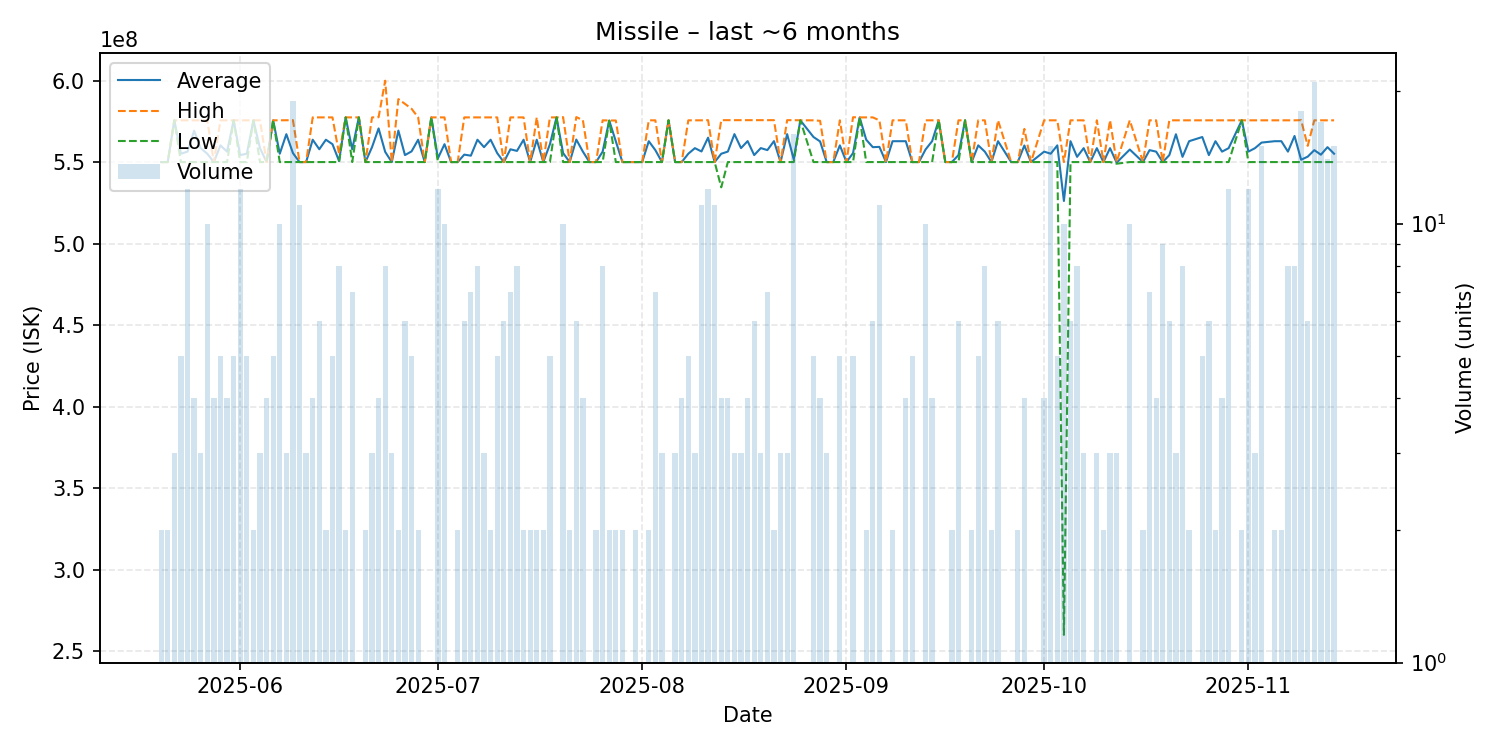

The data file committed next to this chart (first rows):
date, average, highest, lowest, order_count, volume
2025-05-20, 550000000, 550000000, 550000000, 2, 2
2025-05-21, 550000000, 550000000, 550000000, 2, 2
2025-05-22, 575600000, 575600000, 575600000, 3, 3
2025-05-23, 555120000, 575600000, 550000000, 5, 5
2025-05-24, 556400000, 575600000, 550000000, 5, 12
2025-05-25, 569200000, 575600000, 550000000, 4, 4
2025-05-26, 558533333, 575600000, 550000000, 3, 3
2025-05-27, 555120000, 575600000, 550000000, 3, 10
2025-05-28, 550000000, 550000000, 550000000, 4, 4
2025-05-29, 560240000, 575600000, 550000000, 4, 5
2025-05-30, 556400000, 575600000, 550000000, 4, 4
2025-05-31, 575600000, 575600000, 575600000, 5, 5
2025-06-01, 554266667, 575600000, 550000000, 6, 12
2025-06-02, 555120000, 575600000, 550000000, 4, 5
2025-06-03, 575600000, 575600000, 575600000, 2, 2
2025-06-04, 558533333, 575600000, 550000000, 2, 3
2025-06-05, 550000000, 550000000, 550000000, 4, 4
2025-06-06, 575600000, 575600000, 575600000, 5, 5
2025-06-07, 555120000, 575600000, 550000000, 7, 10
2025-06-08, 567100000, 575650000, 550000000, 3, 3
2025-06-09, 555505263, 575700000, 550000000, 8, 19
2025-06-10, 550000000, 550000000, 550000000, 6, 11
2025-06-11, 550000000, 550000000, 550000000, 2, 3
2025-06-12, 563700000, 577400000, 550000000, 4, 4
2025-06-13, 557866667, 577400000, 550000000, 6, 6
2025-06-14, 563700000, 577400000, 550000000, 2, 2
2025-06-15, 560960000, 577400000, 550000000, 5, 5
2025-06-16, 550625000, 555000000, 550000000, 6, 8
2025-06-17, 577400000, 577400000, 577400000, 2, 2
2025-06-18, 557828571, 577400000, 550000000, 5, 7
2025-06-19, 577400000, 577400000, 577400000, 1, 1
2025-06-20, 550000000, 550000000, 550000000, 2, 2
2025-06-21, 559133333, 577400000, 550000000, 3, 3
2025-06-22, 570625000, 577500000, 550000000, 4, 4
2025-06-23, 556237500, 599900000, 550000000, 5, 8
2025-06-24, 550000000, 550000000, 550000000, 3, 3
2025-06-25, 569300000, 588600000, 550000000, 2, 2
2025-06-26, 554283333, 585700000, 550000000, 5, 6
2025-06-27, 556540000, 582700000, 550000000, 4, 5
2025-06-28, 563700000, 577400000, 550000000, 2, 2
2025-06-29, 550000000, 550000000, 550000000, 1, 1
2025-06-30, 577400000, 577400000, 577400000, 1, 1
2025-07-01, 552283333, 577400000, 550000000, 4, 12
2025-07-02, 560960000, 577400000, 550000000, 6, 10
2025-07-03, 550000000, 550000000, 550000000, 1, 1
2025-07-04, 550000000, 550000000, 550000000, 2, 2
2025-07-05, 554566667, 577400000, 550000000, 4, 6
2025-07-06, 553914286, 577400000, 550000000, 5, 7
2025-07-07, 563700000, 577400000, 550000000, 5, 8
2025-07-08, 559133333, 577400000, 550000000, 3, 3
2025-07-09, 563700000, 577400000, 550000000, 2, 2
2025-07-10, 555480000, 577400000, 550000000, 3, 5
2025-07-11, 550000000, 550000000, 550000000, 2, 6
2025-07-12, 557828571, 577400000, 550000000, 5, 7
2025-07-13, 556850000, 577400000, 550000000, 6, 8
2025-07-14, 563700000, 577400000, 550000000, 2, 2
2025-07-15, 550000000, 550000000, 550000000, 2, 2
2025-07-16, 563700000, 577400000, 550000000, 2, 2
2025-07-17, 550000000, 550000000, 550000000, 2, 2
2025-07-18, 560960000, 577400000, 550000000, 4, 5
... 109 more rows
